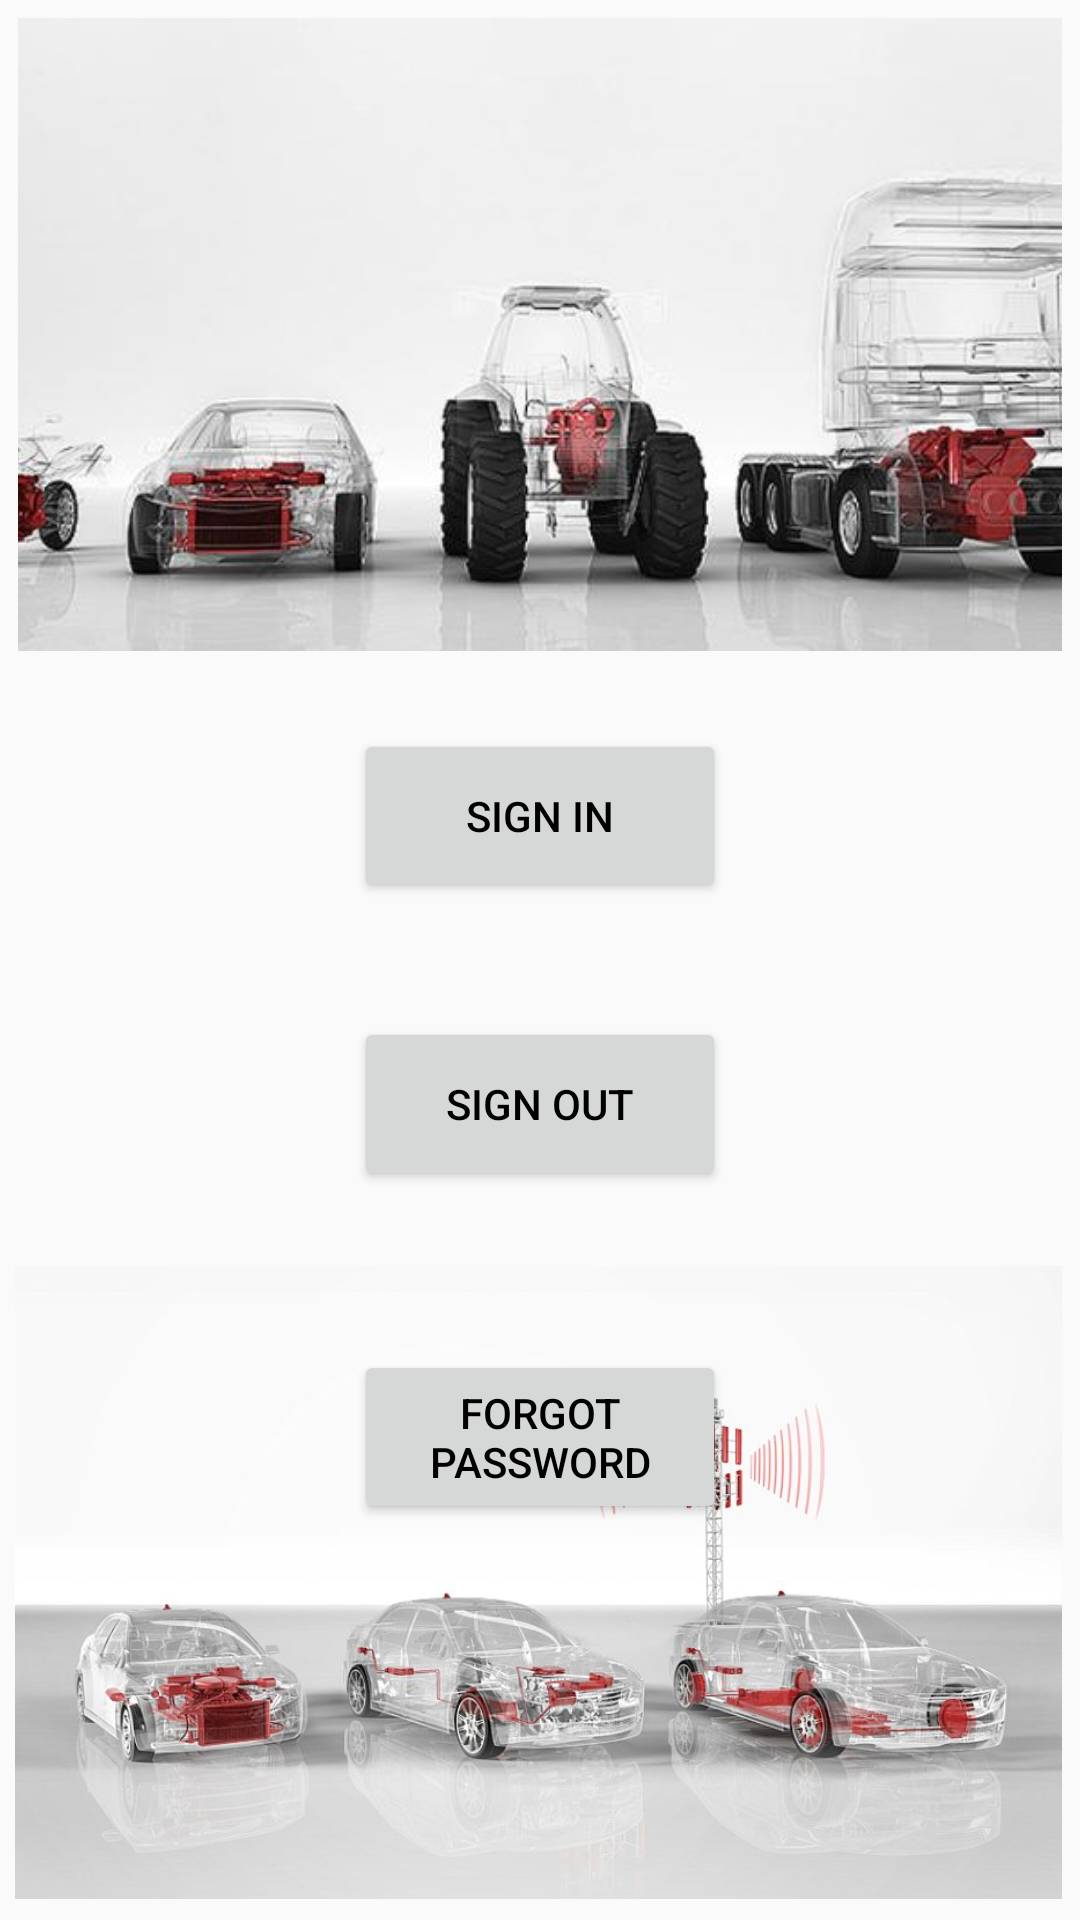

This screen was rendered from an Android layout file. Write that file and the resources it references.
<!-- AndroidManifest.xml: application theme AppTheme -->
<!-- res/layout/first_page.xml -->
<?xml version="1.0" encoding="utf-8"?>
<android.support.constraint.ConstraintLayout xmlns:android="http://schemas.android.com/apk/res/android"
    xmlns:app="http://schemas.android.com/apk/res-auto"
    xmlns:tools="http://schemas.android.com/tools"
    android:layout_width="match_parent"
    android:layout_height="match_parent">

    <Button
        android:id="@+id/SignOutButton"
        android:layout_width="124dp"
        android:layout_height="58dp"
        android:layout_marginStart="130dp"
        android:layout_marginTop="9dp"
        android:layout_marginEnd="130dp"
        android:layout_marginBottom="9dp"
        android:text="@string/sign_out"
        android:textColor="@color/Black"
        app:layout_constraintBottom_toTopOf="@+id/guideline4"
        app:layout_constraintEnd_toEndOf="parent"
        app:layout_constraintStart_toEndOf="@+id/guideline8"
        app:layout_constraintTop_toBottomOf="@+id/guideline3" />

    <Button
        android:id="@+id/SignInButton"
        android:layout_width="124dp"
        android:layout_height="58dp"
        android:layout_marginStart="130dp"
        android:layout_marginTop="9dp"
        android:layout_marginEnd="130dp"
        android:layout_marginBottom="9dp"
        android:text="@string/sign_in"
        android:textColor="@color/Black"
        app:layout_constraintBottom_toTopOf="@+id/guideline3"
        app:layout_constraintEnd_toEndOf="parent"
        app:layout_constraintStart_toEndOf="@+id/guideline8"
        app:layout_constraintTop_toBottomOf="@+id/guideline2" />

    <Button
        android:id="@+id/forgotPass"
        android:layout_width="124dp"
        android:layout_height="58dp"
        android:layout_marginStart="130dp"
        android:layout_marginTop="9dp"
        android:layout_marginEnd="130dp"
        android:layout_marginBottom="100dp"
        android:text="@string/forgotPass"
        android:textColor="@color/Black"
        app:layout_constraintBottom_toBottomOf="@+id/imageView2"
        app:layout_constraintEnd_toEndOf="parent"
        app:layout_constraintStart_toEndOf="@+id/guideline8"
        app:layout_constraintTop_toTopOf="@+id/guideline4" />

    <android.support.constraint.Guideline
        android:id="@+id/guideline"
        android:layout_width="wrap_content"
        android:layout_height="wrap_content"
        android:orientation="horizontal"
        app:layout_constraintGuide_begin="10dp"
        app:layout_constraintGuide_percent="0.0" />

    <android.support.constraint.Guideline
        android:id="@+id/guideline2"
        android:layout_width="wrap_content"
        android:layout_height="wrap_content"
        android:orientation="horizontal"
        app:layout_constraintGuide_begin="10dp"
        app:layout_constraintGuide_percent="0.35" />

    <android.support.constraint.Guideline
        android:id="@+id/guideline3"
        android:layout_width="wrap_content"
        android:layout_height="wrap_content"
        android:orientation="horizontal"
        app:layout_constraintGuide_begin="306dp"
        app:layout_constraintGuide_percent="0.5" />

    <android.support.constraint.Guideline
        android:id="@+id/guideline4"
        android:layout_width="wrap_content"
        android:layout_height="wrap_content"
        android:orientation="horizontal"
        app:layout_constraintGuide_begin="10dp"
        app:layout_constraintGuide_percent="0.65" />

    <android.support.constraint.Guideline
        android:id="@+id/guideline5"
        android:layout_width="wrap_content"
        android:layout_height="wrap_content"
        android:orientation="horizontal"
        app:layout_constraintGuide_begin="10dp"
        app:layout_constraintGuide_percent="1.0" />

    <ImageView
        android:id="@+id/imageView"
        android:layout_width="0dp"
        android:layout_height="0dp"
        android:layout_marginBottom="7dp"
        android:layout_marginEnd="6dp"
        android:layout_marginStart="6dp"
        android:layout_marginTop="6dp"
        android:scaleType="centerCrop"
        app:layout_constraintBottom_toTopOf="@+id/guideline2"
        app:layout_constraintEnd_toEndOf="parent"
        app:layout_constraintStart_toEndOf="@+id/guideline8"
        app:layout_constraintTop_toBottomOf="@+id/guideline"
        app:srcCompat="@mipmap/fevback1" />

    <ImageView
        android:id="@+id/imageView2"
        android:layout_width="0dp"
        android:layout_height="0dp"
        android:layout_marginStart="5dp"
        android:layout_marginTop="6dp"
        android:layout_marginEnd="6dp"
        android:layout_marginBottom="7dp"
        android:adjustViewBounds="true"
        android:cropToPadding="true"
        android:scaleType="centerCrop"
        app:layout_constraintBottom_toBottomOf="parent"
        app:layout_constraintEnd_toEndOf="parent"
        app:layout_constraintHorizontal_bias="1.0"
        app:layout_constraintStart_toEndOf="@+id/guideline8"
        app:layout_constraintTop_toBottomOf="@+id/guideline4"
        app:layout_constraintVertical_bias="1.0"
        app:srcCompat="@mipmap/fevback3" />

    <android.support.constraint.Guideline
        android:id="@+id/guideline8"
        android:layout_width="wrap_content"
        android:layout_height="wrap_content"
        android:orientation="vertical"
        app:layout_constraintGuide_percent="0.0" />

    <android.support.constraint.Guideline
        android:id="@+id/guideline9"
        android:layout_width="wrap_content"
        android:layout_height="wrap_content"
        android:orientation="vertical"
        app:layout_constraintGuide_begin="384dp" />

</android.support.constraint.ConstraintLayout>
<!-- resources referenced by this layout -->
<resources>
  <color name="Black">#000000</color>
  <!-- mipmap fevback1: jpg bitmap (mipmap-hdpi, 31611 bytes) -->
  <!-- mipmap fevback3: jpg bitmap (mipmap-hdpi, 52879 bytes) -->
  <string name="forgotPass">Forgot Password</string>
  <string name="sign_in">Sign In</string>
  <string name="sign_out">Sign Out</string>
  <style name="AppTheme" parent="Theme.AppCompat.Light">
          
          <item name="colorPrimary">@color/Black</item> //define the color for the title's fond of the app, that part with baterry level, clock, etc
          <item name="colorPrimaryDark">@color/Black</item> //define the color for notifications bar of the phone
          <item name="colorAccent">@color/DarkBlue</item> //define the color for text field's underline, etc
          <item name="android:textColorPrimary">@color/Red</item>
          <item name="android:textColorPrimaryInverse">@color/Red</item>
      </style>
  <color name="DarkBlue">#00004F</color>
  <color name="Red">#FF0000</color>
</resources>
